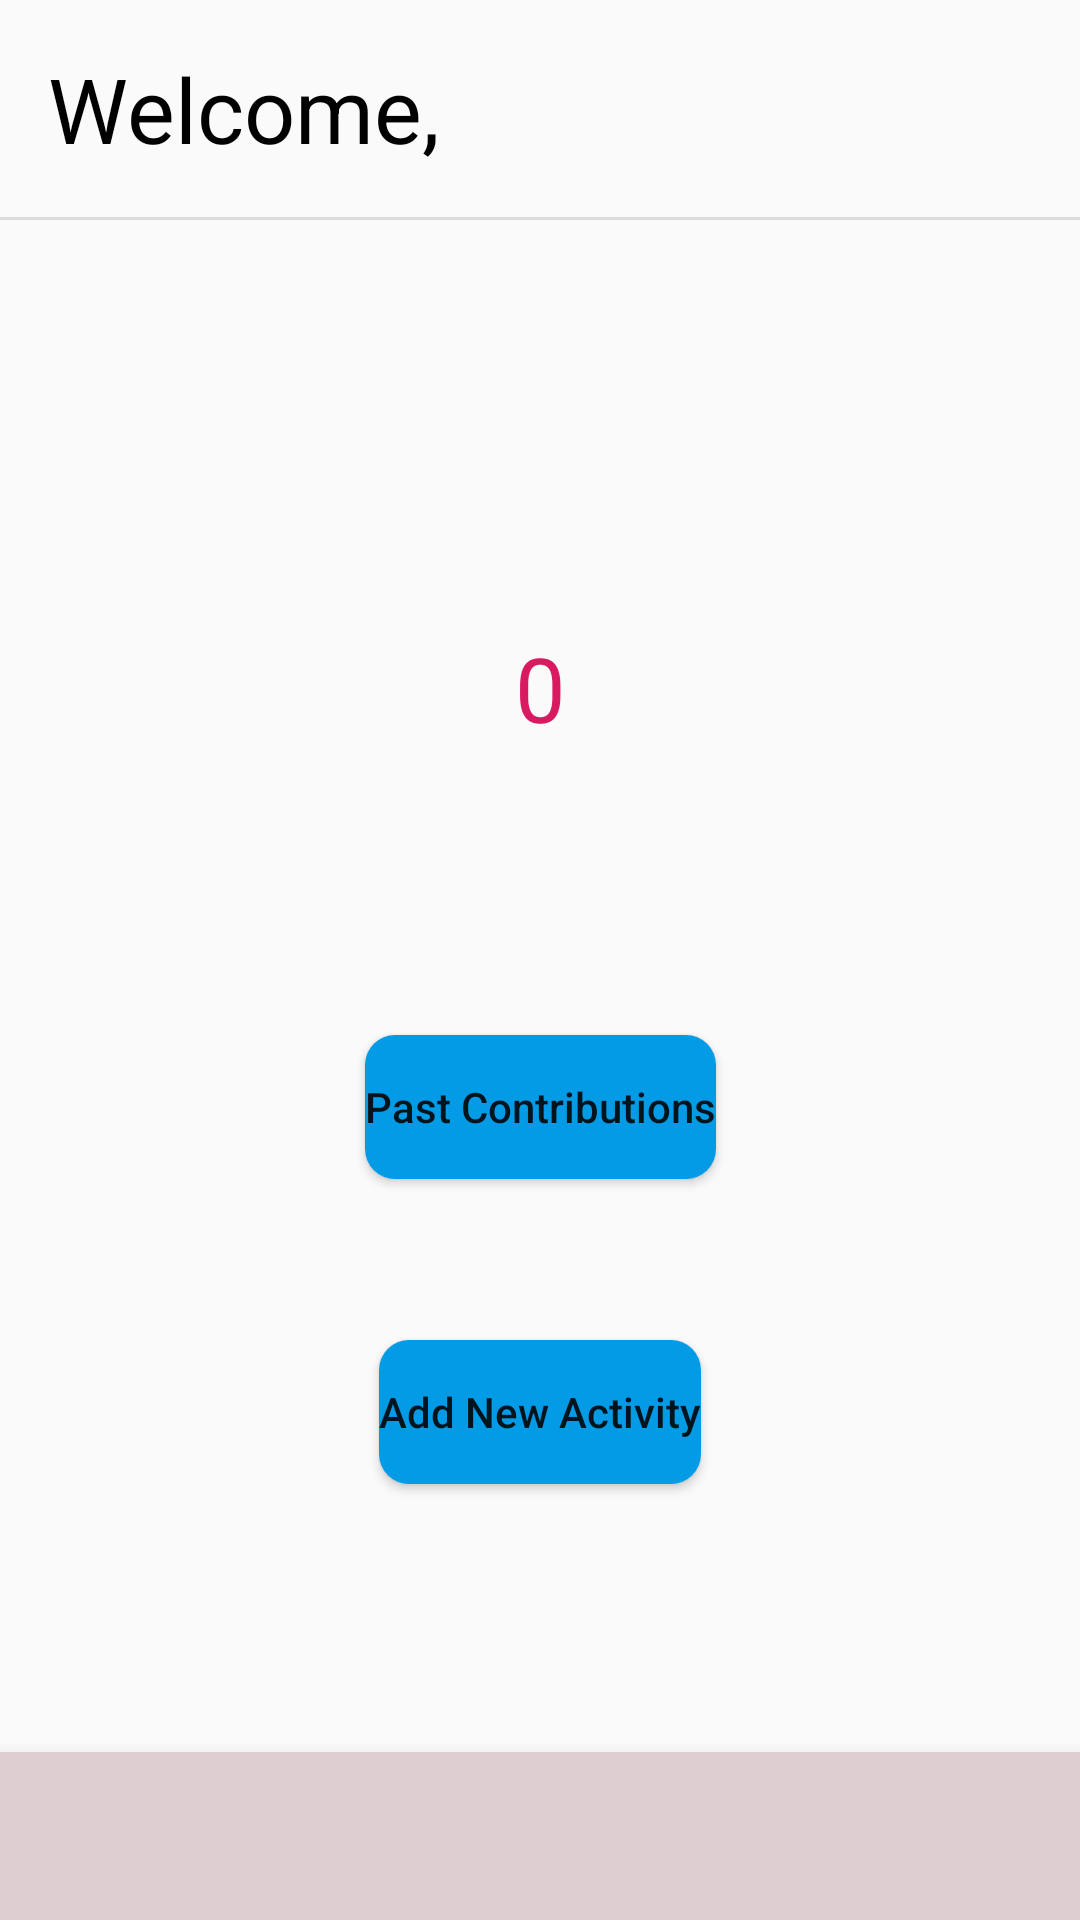

The Android layout XML behind this screen, and the referenced resources:
<!-- AndroidManifest.xml: application theme AppTheme -->
<!-- res/layout/activity_user.xml -->
<?xml version="1.0" encoding="utf-8"?>
<androidx.constraintlayout.widget.ConstraintLayout xmlns:android="http://schemas.android.com/apk/res/android"
    xmlns:app="http://schemas.android.com/apk/res-auto"
    xmlns:tools="http://schemas.android.com/tools"
    android:layout_width="match_parent"
    android:layout_height="match_parent"
    tools:context=".UserActivity">

    <TextView
        android:id="@+id/textView"
        android:layout_width="wrap_content"
        android:layout_height="wrap_content"
        android:layout_marginStart="16dp"
        android:layout_marginLeft="16dp"
        android:layout_marginTop="16dp"
        android:layout_marginEnd="16dp"
        android:layout_marginRight="16dp"
        android:text="Welcome,"
        android:textColor="#000000"
        android:textSize="30sp"
        app:layout_constraintEnd_toEndOf="parent"
        app:layout_constraintHorizontal_bias="0.0"
        app:layout_constraintStart_toStartOf="parent"
        app:layout_constraintTop_toTopOf="parent" />

    <View
        android:id="@+id/divider2"
        android:layout_width="409dp"
        android:layout_height="1dp"
        android:layout_marginTop="16dp"
        android:background="?android:attr/listDivider"
        app:layout_constraintBottom_toBottomOf="parent"
        app:layout_constraintEnd_toEndOf="parent"
        app:layout_constraintStart_toStartOf="parent"
        app:layout_constraintTop_toBottomOf="@+id/textView"
        app:layout_constraintVertical_bias="0.0" />

    <TextView
        android:id="@+id/textView3"
        android:layout_width="wrap_content"
        android:layout_height="wrap_content"
        android:layout_marginStart="8dp"
        android:layout_marginLeft="8dp"
        android:layout_marginTop="8dp"
        android:layout_marginEnd="8dp"
        android:layout_marginRight="8dp"
        android:layout_marginBottom="8dp"
        android:text="0"
        android:textColor="@color/colorAccent"
        android:textSize="30sp"
        app:layout_constraintBottom_toBottomOf="parent"
        app:layout_constraintEnd_toEndOf="parent"
        app:layout_constraintStart_toStartOf="parent"
        app:layout_constraintTop_toBottomOf="@+id/divider2"
        app:layout_constraintVertical_bias="0.25" />

    <Button
        android:id="@+id/button_calender"
        android:layout_width="wrap_content"
        android:layout_height="wrap_content"
        android:layout_marginStart="8dp"
        android:layout_marginLeft="8dp"
        android:layout_marginTop="16dp"
        android:layout_marginEnd="8dp"
        android:layout_marginRight="8dp"
        android:layout_marginBottom="8dp"
        android:background="@drawable/button2_background"
        android:text="Past Contributions"
        android:textAllCaps="false"
        app:layout_constraintBottom_toBottomOf="parent"
        app:layout_constraintEnd_toEndOf="parent"
        app:layout_constraintStart_toStartOf="parent"
        app:layout_constraintTop_toBottomOf="@+id/textView3"
        app:layout_constraintVertical_bias="0.25" />

    <Button
        android:id="@+id/button_addactivity"
        android:layout_width="wrap_content"
        android:layout_height="wrap_content"
        android:layout_marginStart="8dp"
        android:layout_marginLeft="8dp"
        android:layout_marginTop="8dp"
        android:layout_marginEnd="8dp"
        android:layout_marginRight="8dp"
        android:layout_marginBottom="8dp"
        android:background="@drawable/button2_background"
        android:text="Add New Activity"
        android:textAllCaps="false"
        app:layout_constraintBottom_toBottomOf="parent"
        app:layout_constraintEnd_toEndOf="parent"
        app:layout_constraintStart_toStartOf="parent"
        app:layout_constraintTop_toBottomOf="@+id/button_calender"
        app:layout_constraintVertical_bias="0.25" />

    <com.google.android.material.bottomnavigation.BottomNavigationView
        android:layout_width="0dp"
        android:layout_height="wrap_content"
        android:background="@color/whitish"
        app:layout_constraintBottom_toBottomOf="parent"
        app:layout_constraintEnd_toEndOf="parent"
        app:layout_constraintStart_toStartOf="parent" />

</androidx.constraintlayout.widget.ConstraintLayout>
<!-- resources referenced by this layout -->
<resources>
  <color name="colorAccent">#D81B60</color>
  <color name="whitish">#DECED1</color>
  <!-- drawable button2_background (drawable) -->
  <?xml version="1.0" encoding="utf-8"?>
  <selector xmlns:android="http://schemas.android.com/apk/res/android">
      <item>
          <shape android:shape="rectangle">
              <solid android:color="#039BE5"/>
              <corners android:radius="10dp"/>
          </shape>
      </item>
  </selector>
  <style name="AppTheme" parent="Theme.AppCompat.Light.DarkActionBar">
          
          <item name="colorPrimary">@color/colorPrimary</item>
          <item name="colorPrimaryDark">@color/colorPrimaryDark</item>
          <item name="colorAccent">@color/colorAccent</item>
      </style>
  <color name="colorPrimary">#008577</color>
  <color name="colorPrimaryDark">#00574B</color>
</resources>
